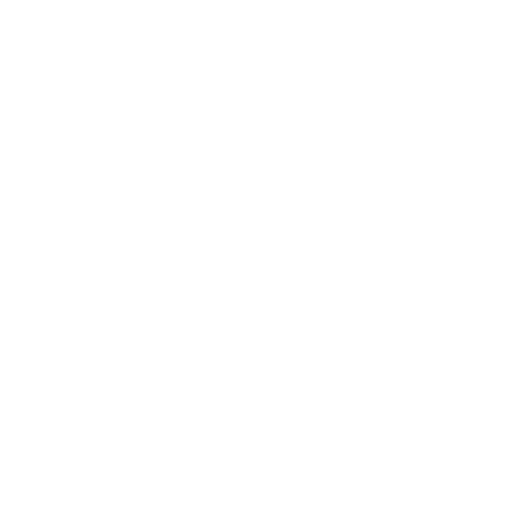
t = 0.00 s
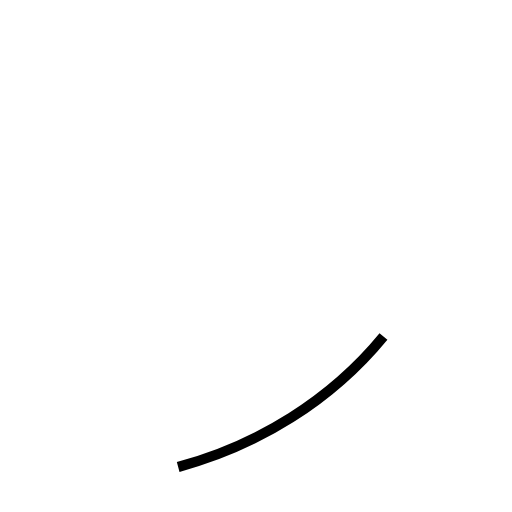
t = 0.72 s
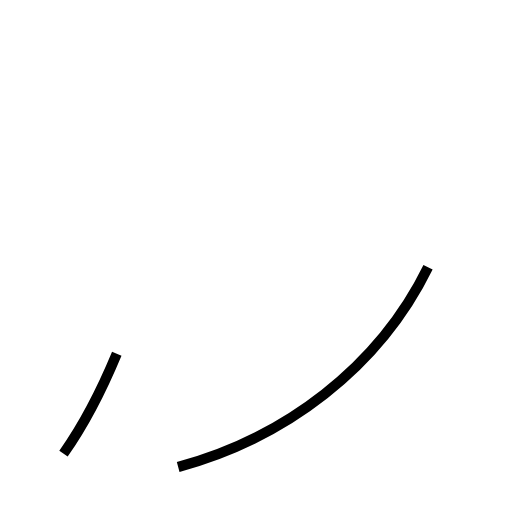
t = 1.30 s
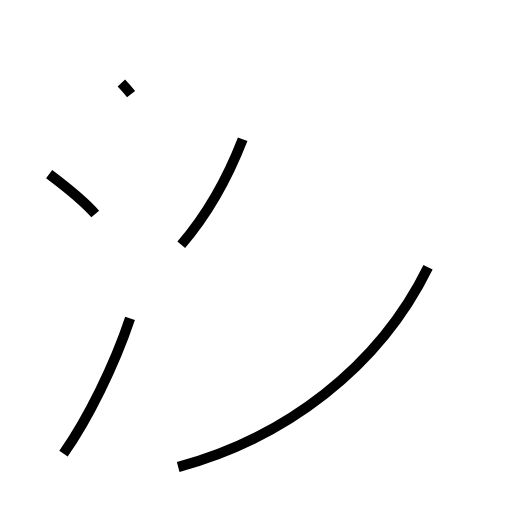
t = 1.99 s
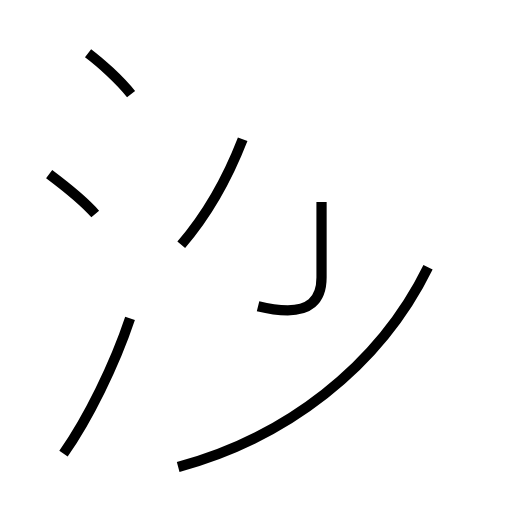
t = 2.59 s
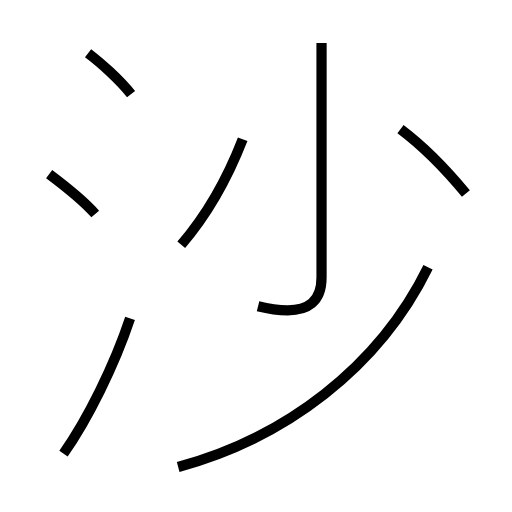
t = 3.32 s

The animated SVG that drew these frames (rendered in a browser with its animation timeline set to each time). Animation: 7 SMIL elements (animate=7); one cycle of 3.32 s.

<?xml version='1.0' encoding='utf-8'?>
<svg viewBox="0.0 -6.0 50.0 50.0" version="1.1" xmlns="http://www.w3.org/2000/svg"><rect x="-1000" y="-1000" width="2000" height="2000" stroke="white" fill="white" /><g style="fill:none;stroke:#000000;stroke-width:1"><path d="M 17.4 1.6 C 27.8 -1.2 37.0 -8.1 41.8 -17.9 " transform="translate(0.0 38.0)" stroke-dasharray="32.19379179635749" stroke-dashoffset="32.19379179635749"><animate attributeName="stroke-dashoffset" from="32.19379179635749" to="0" dur="0.9658137538907245s" begin="0s; anim_end.end" fill="freeze" id="anim0" /></path><path d="M 6.2 0.3 C 8.6 -3.1 11.2 -8.4 12.7 -12.9 " transform="translate(0.0 38.0)" stroke-dasharray="14.758112978284684" stroke-dashoffset="14.758112978284684"><animate attributeName="stroke-dashoffset" from="14.758112978284684" to="0" dur="0.4427433893485405s" begin="anim0.end" fill="freeze" id="anim1" /></path><path d="M 9.3 -23.1 C 8.0 -24.6 6.0 -26.1 4.8 -27.0 " transform="translate(0.0 38.0)" stroke-dasharray="5.965654673386671" stroke-dashoffset="5.965654673386671"><animate attributeName="stroke-dashoffset" from="5.965654673386671" to="0" dur="0.1789696402016001s" begin="anim1.end" fill="freeze" id="anim2" /></path><path d="M 17.7 -20.1 C 20.2 -23.0 22.3 -26.8 23.7 -30.4 " transform="translate(0.0 38.0)" stroke-dasharray="11.97454541618723" stroke-dashoffset="11.97454541618723"><animate attributeName="stroke-dashoffset" from="11.97454541618723" to="0" dur="0.35923636248561686s" begin="anim2.end" fill="freeze" id="anim3" /></path><path d="M 12.8 -34.8 C 11.7 -36.2 9.8 -37.9 8.6 -38.8 " transform="translate(0.0 38.0)" stroke-dasharray="5.812998091031105" stroke-dashoffset="5.812998091031105"><animate attributeName="stroke-dashoffset" from="5.812998091031105" to="0" dur="0.17438994273093314s" begin="anim3.end" fill="freeze" id="anim4" /></path><path d="M 25.2 -14.1 C 26.4 -13.8 27.2 -13.7 28.1 -13.7 C 30.0 -13.7 31.4 -14.5 31.4 -16.9 L 31.4 -39.8 " transform="translate(0.0 38.0)" stroke-dasharray="31.109927023137214" stroke-dashoffset="31.109927023137214"><animate attributeName="stroke-dashoffset" from="31.109927023137214" to="0" dur="0.9332978106941163s" begin="anim4.end" fill="freeze" id="anim5" /></path><path d="M 45.5 -25.1 C 43.6 -27.4 41.1 -29.9 39.1 -31.4" transform="translate(0.0 38.0)" stroke-dasharray="8.998441410069498" stroke-dashoffset="8.998441410069498"><animate attributeName="stroke-dashoffset" from="8.998441410069498" to="0" dur="0.26995324230208495s" begin="anim5.end" fill="freeze" id="anim_end" /></path></g></svg>
